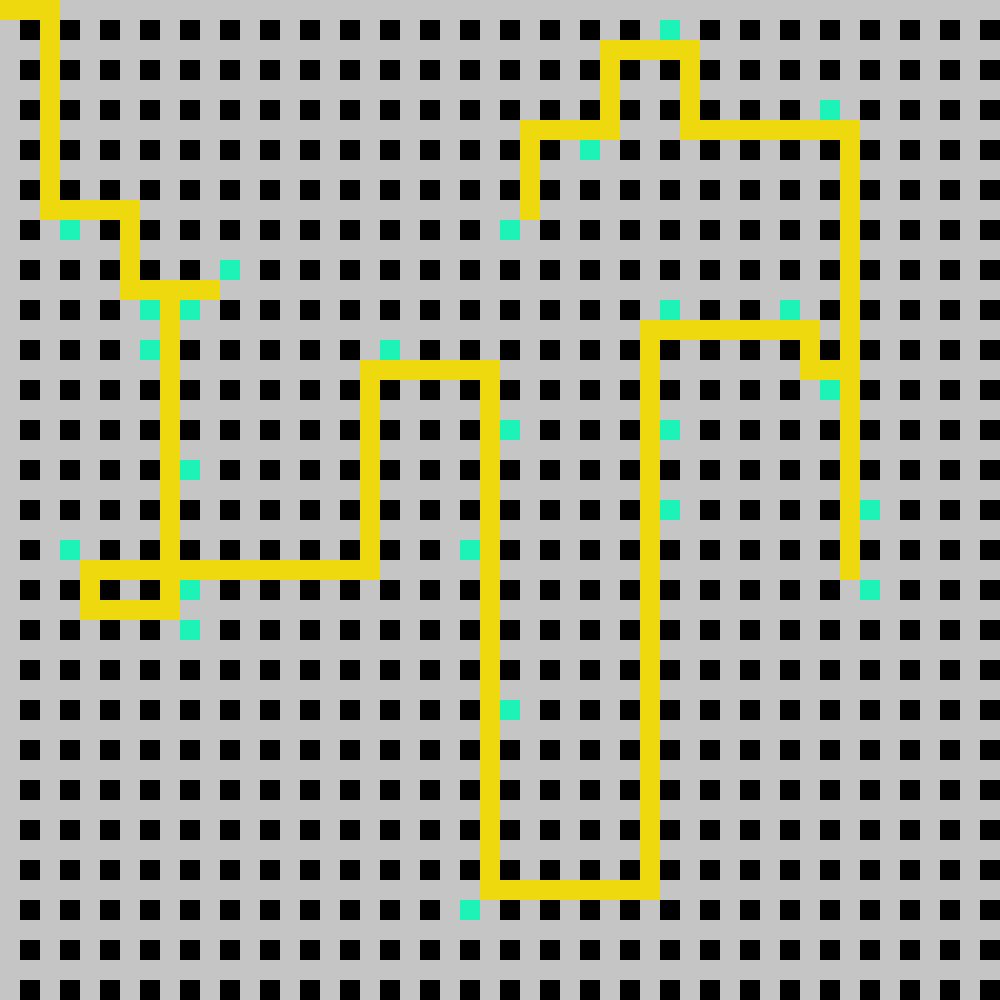

Data behind this chart, as committed beside it:
8, 8, 8, 0, 0, 0, 0, 0, 0, 0, 0, 0, 0, 0, 0, 0, 0, 0, 0, 0, 0, 0, 0, 0
0, 9, 8, 9, 0, 9, 0, 9, 0, 9, 0, 9, 0, 9, 0, 9, 0, 9, 0, 9, 0, 9, 0, 9
0, 0, 8, 0, 0, 0, 0, 0, 0, 0, 0, 0, 0, 0, 0, 0, 0, 0, 0, 0, 0, 0, 0, 0
0, 9, 8, 9, 0, 9, 0, 9, 0, 9, 0, 9, 0, 9, 0, 9, 0, 9, 0, 9, 0, 9, 0, 9
0, 0, 8, 0, 0, 0, 0, 0, 0, 0, 0, 0, 0, 0, 0, 0, 0, 0, 0, 0, 0, 0, 0, 0
0, 9, 8, 9, 0, 9, 0, 9, 0, 9, 0, 9, 0, 9, 0, 9, 0, 9, 0, 9, 0, 9, 0, 9
0, 0, 8, 0, 0, 0, 0, 0, 0, 0, 0, 0, 0, 0, 0, 0, 0, 0, 0, 0, 0, 0, 0, 0
0, 9, 8, 9, 0, 9, 0, 9, 0, 9, 0, 9, 0, 9, 0, 9, 0, 9, 0, 9, 0, 9, 0, 9
0, 0, 8, 0, 0, 0, 0, 0, 0, 0, 0, 0, 0, 0, 0, 0, 0, 0, 0, 0, 0, 0, 0, 0
0, 9, 8, 9, 0, 9, 0, 9, 0, 9, 0, 9, 0, 9, 0, 9, 0, 9, 0, 9, 0, 9, 0, 9
0, 0, 8, 8, 8, 8, 8, 0, 0, 0, 0, 0, 0, 0, 0, 0, 0, 0, 0, 0, 0, 0, 0, 0
0, 9, 0, 5, 0, 9, 8, 9, 0, 9, 0, 9, 0, 9, 0, 9, 0, 9, 0, 9, 0, 9, 0, 9
0, 0, 0, 0, 0, 0, 8, 0, 0, 0, 0, 0, 0, 0, 0, 0, 0, 0, 0, 0, 0, 0, 0, 0
0, 9, 0, 9, 0, 9, 8, 9, 0, 9, 0, 5, 0, 9, 0, 9, 0, 9, 0, 9, 0, 9, 0, 9
0, 0, 0, 0, 0, 0, 8, 8, 8, 8, 8, 0, 0, 0, 0, 0, 0, 0, 0, 0, 0, 0, 0, 0
0, 9, 0, 9, 0, 9, 0, 5, 8, 5, 0, 9, 0, 9, 0, 9, 0, 9, 0, 9, 0, 9, 0, 9
0, 0, 0, 0, 0, 0, 0, 0, 8, 0, 0, 0, 0, 0, 0, 0, 0, 0, 0, 0, 0, 0, 0, 0
0, 9, 0, 9, 0, 9, 0, 5, 8, 9, 0, 9, 0, 9, 0, 9, 0, 9, 0, 5, 0, 9, 0, 9
0, 0, 0, 0, 0, 0, 0, 0, 8, 0, 0, 0, 0, 0, 0, 0, 0, 0, 8, 8, 8, 8, 8, 8
0, 9, 0, 9, 0, 9, 0, 9, 8, 9, 0, 9, 0, 9, 0, 9, 0, 9, 8, 9, 0, 9, 0, 9
0, 0, 0, 0, 0, 0, 0, 0, 8, 0, 0, 0, 0, 0, 0, 0, 0, 0, 8, 0, 0, 0, 0, 0
0, 9, 0, 9, 0, 9, 0, 9, 8, 9, 0, 9, 0, 9, 0, 9, 0, 9, 8, 9, 0, 9, 0, 9
0, 0, 0, 0, 0, 0, 0, 0, 8, 0, 0, 0, 0, 0, 0, 0, 0, 0, 8, 0, 0, 0, 0, 0
0, 9, 0, 9, 0, 9, 0, 9, 8, 5, 0, 9, 0, 9, 0, 9, 0, 9, 8, 9, 0, 9, 0, 9
0, 0, 0, 0, 0, 0, 0, 0, 8, 0, 0, 0, 0, 0, 0, 0, 0, 0, 8, 0, 0, 0, 0, 0
0, 9, 0, 9, 0, 9, 0, 9, 8, 9, 0, 9, 0, 9, 0, 9, 0, 9, 8, 9, 0, 9, 0, 9
0, 0, 0, 0, 0, 0, 0, 0, 8, 0, 0, 0, 0, 0, 0, 0, 0, 0, 8, 0, 0, 0, 0, 0
0, 9, 0, 5, 0, 9, 0, 9, 8, 9, 0, 9, 0, 9, 0, 9, 0, 9, 8, 9, 0, 9, 0, 5
0, 0, 0, 0, 8, 8, 8, 8, 8, 8, 8, 8, 8, 8, 8, 8, 8, 8, 8, 0, 0, 0, 0, 0
0, 9, 0, 9, 8, 9, 0, 9, 8, 5, 0, 9, 0, 9, 0, 9, 0, 9, 0, 9, 0, 9, 0, 9
0, 0, 0, 0, 8, 8, 8, 8, 8, 0, 0, 0, 0, 0, 0, 0, 0, 0, 0, 0, 0, 0, 0, 0
0, 9, 0, 9, 0, 9, 0, 9, 0, 5, 0, 9, 0, 9, 0, 9, 0, 9, 0, 9, 0, 9, 0, 9
0, 0, 0, 0, 0, 0, 0, 0, 0, 0, 0, 0, 0, 0, 0, 0, 0, 0, 0, 0, 0, 0, 0, 0
0, 9, 0, 9, 0, 9, 0, 9, 0, 9, 0, 9, 0, 9, 0, 9, 0, 9, 0, 9, 0, 9, 0, 9
0, 0, 0, 0, 0, 0, 0, 0, 0, 0, 0, 0, 0, 0, 0, 0, 0, 0, 0, 0, 0, 0, 0, 0
0, 9, 0, 9, 0, 9, 0, 9, 0, 9, 0, 9, 0, 9, 0, 9, 0, 9, 0, 9, 0, 9, 0, 9
0, 0, 0, 0, 0, 0, 0, 0, 0, 0, 0, 0, 0, 0, 0, 0, 0, 0, 0, 0, 0, 0, 0, 0
0, 9, 0, 9, 0, 9, 0, 9, 0, 9, 0, 9, 0, 9, 0, 9, 0, 9, 0, 9, 0, 9, 0, 9
0, 0, 0, 0, 0, 0, 0, 0, 0, 0, 0, 0, 0, 0, 0, 0, 0, 0, 0, 0, 0, 0, 0, 0
0, 9, 0, 9, 0, 9, 0, 9, 0, 9, 0, 9, 0, 9, 0, 9, 0, 9, 0, 9, 0, 9, 0, 9
0, 0, 0, 0, 0, 0, 0, 0, 0, 0, 0, 0, 0, 0, 0, 0, 0, 0, 0, 0, 0, 0, 0, 0
0, 9, 0, 9, 0, 9, 0, 9, 0, 9, 0, 9, 0, 9, 0, 9, 0, 9, 0, 9, 0, 9, 0, 9
0, 0, 0, 0, 0, 0, 0, 0, 0, 0, 0, 0, 0, 0, 0, 0, 0, 0, 0, 0, 0, 0, 0, 0
0, 9, 0, 9, 0, 9, 0, 9, 0, 9, 0, 9, 0, 9, 0, 9, 0, 9, 0, 9, 0, 9, 0, 9
0, 0, 0, 0, 0, 0, 0, 0, 0, 0, 0, 0, 0, 0, 0, 0, 0, 0, 0, 0, 0, 0, 0, 0
0, 9, 0, 9, 0, 9, 0, 9, 0, 9, 0, 9, 0, 9, 0, 9, 0, 9, 0, 9, 0, 9, 0, 5
0, 0, 0, 0, 0, 0, 0, 0, 0, 0, 0, 0, 0, 0, 0, 0, 0, 0, 0, 0, 0, 0, 0, 0
0, 9, 0, 9, 0, 9, 0, 9, 0, 9, 0, 9, 0, 9, 0, 9, 0, 9, 0, 9, 0, 9, 0, 9
0, 0, 0, 0, 0, 0, 0, 0, 0, 0, 0, 0, 0, 0, 0, 0, 0, 0, 0, 0, 0, 0, 0, 0
0, 9, 0, 9, 0, 9, 0, 9, 0, 9, 0, 9, 0, 9, 0, 9, 0, 9, 0, 9, 0, 9, 0, 9
